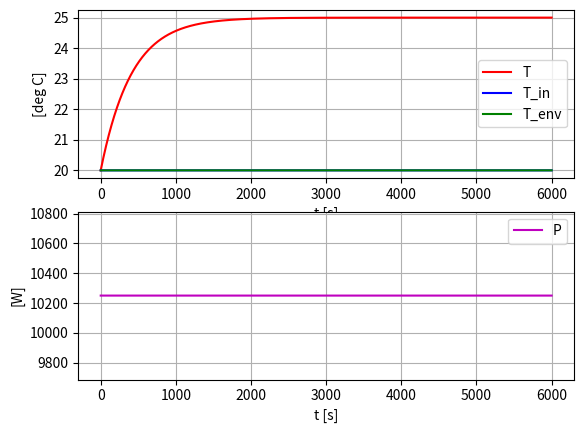

Python code for this plot:
"""

Course FM1220 Automatic Control at USN

Compulsory assignment 1:
Programming a simulator of an heated tank in Python

Solution to Problem 2:
"Programming and simulation: Program a simulator of the
tank heater in Python. The simulator must be implemented 
with "native" code in a For loop based on the Euler 
Forward discretization of the model (a built-in simulation 
function of Python should not be used). You can set the 
time-step to 1 s. The following variables should be plotted:
T, Tin, Tenv, and P with temperatures in one subplot,
and P in another subplot.
Run a simulation with P = P0 as calculated in Problem 1.
Is the simulated static T the same as specified in
Problem 1?

Finn Aakre Haugen
finn.haugen@usn.no

2021 09 01

"""

#%% Imports:

import numpy as np
import matplotlib.pyplot as plt

#%% Model params:

c = 4200 # [J/(kg*K)]
rho = 1000 # [kg/m3]
V = 0.2 # [m3]
U = 1000 # [W/K]
F = 0.25e-3  # [m3/s]
T_in = 20  # [deg C]
T_env = 20  # [deg C]

T_min = 0
T_max = 100

#%% Calculation of power giving specified static temp: 

T_static = 25  # [deg C]  Static temp

# From model after t' is set to zero (static value): 
P0 = - (c*rho*F*(T_in-T_static) + U*(T_env-T_static))  # [W]

#%% Sim time settings:

dt = 1  # [s]
t_start = 0  # [s]
t_stop = 6000  # [s]
N_sim = int((t_stop - t_start)/dt) + 1

#%% Preallocation of arrays for storing:

t_array = np.zeros(N_sim)
T_array = np.zeros(N_sim)
T_in_array = np.zeros(N_sim)
T_env_array = np.zeros(N_sim)
P_array = np.zeros(N_sim)

#%% Sim loop:

T_k = T_init = 20  # [deg C] Initial temp

for k in range(0, N_sim):

    t_k = k*dt
    
    P_k = P0
    T_in_k = T_in
    T_env_k = T_env
    
    dT_dt_k = ((1/(c*rho*V))
               *(P_k
                 + (c*rho*F)*(T_in-T_k) 
                 + U*(T_env-T_k)))
    T_kp1 = T_k + dt*dT_dt_k
    T_kp1 = np.clip(T_kp1, T_min, T_max)
    
    t_array[k] = t_k
    T_array[k] = T_k
    T_in_array[k] = T_in_k
    T_env_array[k] = T_env_k
    P_array[k] = P_k

    
    # Time index shift:
    T_k = T_kp1

# %% Plotting:

plt.close('all')
plt.figure(1)

plt.subplot(2, 1, 1)
plt.plot(t_array, T_array, 'r', label='T')
plt.plot(t_array, T_in_array, 'b', label='T_in')
plt.plot(t_array, T_env_array, 'g', label='T_env')
plt.legend()
plt.grid()
plt.xlabel('t [s]')
plt.ylabel('[deg C]')

plt.subplot(2, 1, 2)
plt.plot(t_array, P_array, 'm', label='P')
plt.legend()
plt.grid()
plt.xlabel('t [s]')
plt.ylabel('[W]')

# plt.savefig('plot_sim_heated_water_tank.pdf')
plt.show()


# %% Comments on the results:

print('Results and comments:')
print('Static value of P [W] = P0:', P0)
print('Static value of T [deg C]:', f'{T_array[-1]:.2f}')
print('Static value of simulated T is as specified.')

